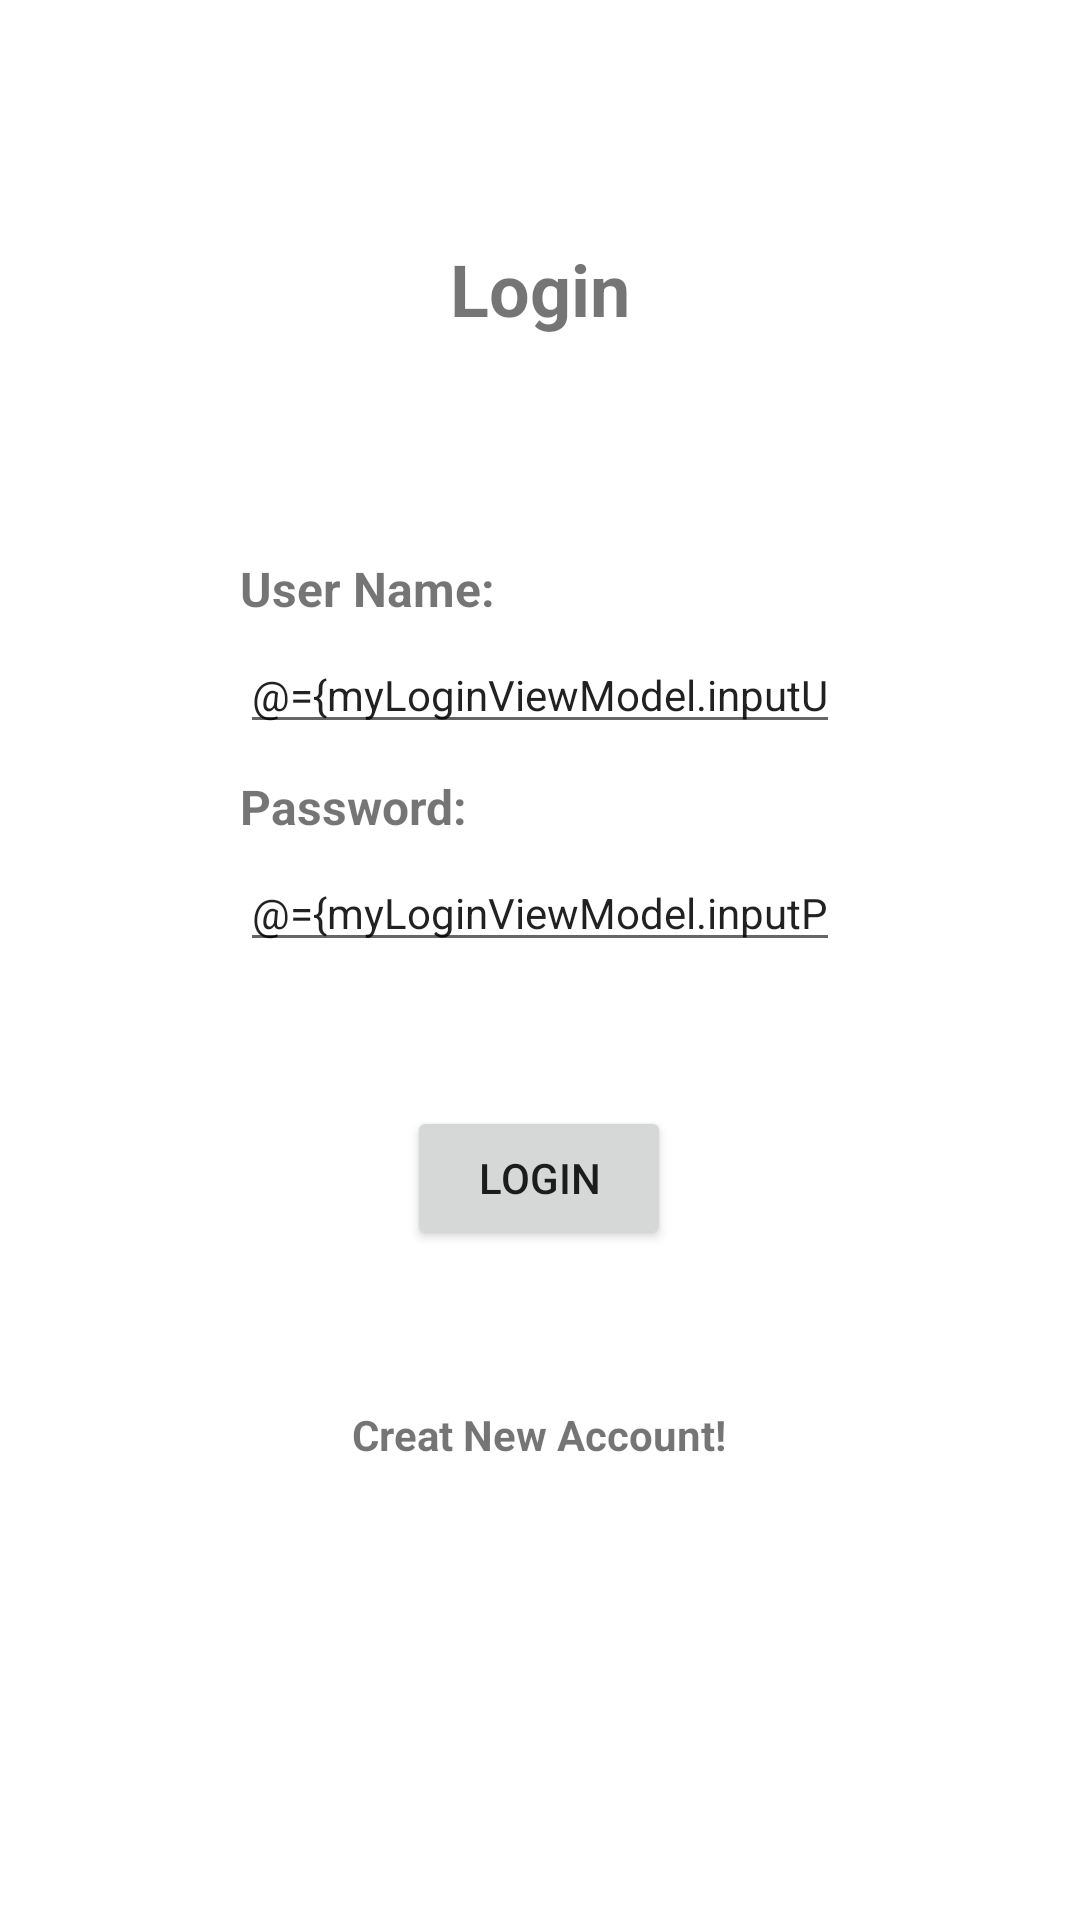

Reconstruct the res/layout file that produces this screen, plus the resources it refers to.
<!-- AndroidManifest.xml: application theme Theme.Login -->
<!-- res/layout/fragment_login.xml -->
<?xml version="1.0" encoding="utf-8"?>
<layout xmlns:android="http://schemas.android.com/apk/res/android"
    xmlns:app="http://schemas.android.com/apk/res-auto"
    xmlns:tools="http://schemas.android.com/tools"
    tools:context="com.example.mydatabaseapp.login.LoginFragment">

    <data>
        <variable
            name="myLoginViewModel"
            type="com.example.usertaskapp.ui.loginandregister.login.LoginViewModel" />
    </data>

    <androidx.constraintlayout.widget.ConstraintLayout
        android:layout_width="match_parent"
        android:layout_height="match_parent">

        <TextView
            android:id="@+id/textView"
            android:layout_width="wrap_content"
            android:layout_height="wrap_content"
            android:layout_marginStart="80dp"
            android:layout_marginTop="80dp"
            android:layout_marginEnd="80dp"
            android:text="@string/Login_text"
            android:textSize="24sp"
            android:textStyle="bold"
            app:layout_constraintEnd_toEndOf="parent"
            app:layout_constraintHorizontal_bias="0.5"
            app:layout_constraintStart_toStartOf="parent"
            app:layout_constraintTop_toTopOf="parent" />

        <TextView
            android:id="@+id/userNameTextView"
            android:layout_width="0dp"
            android:layout_height="wrap_content"
            android:layout_marginStart="80dp"
            android:layout_marginTop="73dp"
            android:layout_marginEnd="80dp"
            android:text="@string/UserNameTextView"
            android:textAlignment="viewStart"
            android:textSize="16sp"
            android:textStyle="bold"
            app:layout_constraintEnd_toEndOf="parent"
            app:layout_constraintHorizontal_bias="0.5"
            app:layout_constraintStart_toStartOf="parent"
            app:layout_constraintTop_toBottomOf="@+id/textView" />

        <TextView
            android:id="@+id/passwordTextView"
            android:layout_width="0dp"
            android:layout_height="wrap_content"
            android:layout_marginStart="80dp"
            android:layout_marginTop="10dp"
            android:layout_marginEnd="80dp"
            android:text="@string/PasswordText"
            android:textAlignment="viewStart"
            android:textSize="16sp"
            android:textStyle="bold"
            app:layout_constraintEnd_toEndOf="parent"
            app:layout_constraintHorizontal_bias="0.0"
            app:layout_constraintStart_toStartOf="parent"
            app:layout_constraintTop_toBottomOf="@+id/userNameTextField" />

        <EditText
            android:id="@+id/userNameTextField"
            android:layout_width="0dp"
            android:layout_height="wrap_content"
            android:layout_marginStart="80dp"
            android:layout_marginTop="5dp"
            android:layout_marginEnd="80dp"
            android:ems="10"
            android:hint="@string/UsernameTextField"
            android:importantForAutofill="no"
            android:inputType="textPersonName"
            android:text="@={myLoginViewModel.inputUsername}"
            android:textSize="14sp"
            app:layout_constraintEnd_toEndOf="parent"
            app:layout_constraintStart_toStartOf="parent"
            app:layout_constraintTop_toBottomOf="@+id/userNameTextView" />

        <EditText
            android:id="@+id/passwordTextField"
            android:layout_width="0dp"
            android:layout_height="wrap_content"
            android:layout_marginStart="80dp"
            android:layout_marginTop="5dp"
            android:layout_marginEnd="80dp"
            android:ems="10"
            android:hint="@string/PasswordTextFiels"
            android:importantForAutofill="no"
            android:inputType="textPersonName"
            android:text="@={myLoginViewModel.inputPassword}"
            android:textSize="14sp"
            app:layout_constraintEnd_toEndOf="parent"
            app:layout_constraintHorizontal_bias="0.0"
            app:layout_constraintStart_toStartOf="parent"
            app:layout_constraintTop_toBottomOf="@+id/passwordTextView" />

        <Button
            android:id="@+id/submitButton"
            android:layout_width="wrap_content"
            android:layout_height="wrap_content"
            android:layout_marginStart="16dp"
            android:layout_marginTop="48dp"
            android:layout_marginEnd="16dp"
            android:onClick="@{()->myLoginViewModel.loginButton()}"
            android:text="@string/Login_button"
            app:layout_constraintEnd_toEndOf="parent"
            app:layout_constraintHorizontal_bias="0.498"
            app:layout_constraintStart_toStartOf="parent"
            app:layout_constraintTop_toBottomOf="@+id/passwordTextField" />

        <TextView
            android:id="@+id/SignUpButton"
            android:layout_width="wrap_content"
            android:layout_height="wrap_content"
            android:layout_marginTop="52dp"
            android:text="@string/signupText"
            android:textStyle="bold"
            android:onClick="@{()->myLoginViewModel.signUP()}"
            app:layout_constraintEnd_toEndOf="parent"
            app:layout_constraintHorizontal_bias="0.498"
            app:layout_constraintStart_toStartOf="parent"
            app:layout_constraintTop_toBottomOf="@+id/submitButton" />

    </androidx.constraintlayout.widget.ConstraintLayout>


</layout>
<!-- resources referenced by this layout -->
<resources>
  <string name="Login_button">Login</string>
  <string name="Login_text">Login</string>
  <string name="PasswordText">Password:</string>
  <string name="PasswordTextFiels">Enter Password</string>
  <string name="UserNameTextView">User Name:</string>
  <string name="UsernameTextField">Enter User Name</string>
  <string name="signupText">Creat New Account!</string>
  <style name="Theme.Login" parent="Theme.MaterialComponents.DayNight.DarkActionBar">
          
          <item name="colorPrimary">#000000</item>
          <item name="colorPrimaryVariant">@color/black</item>
          <item name="colorOnPrimary">@color/white</item>
          
          <item name="colorSecondary">#000000</item>
          <item name="colorSecondaryVariant">@color/white</item>
          <item name="colorOnSecondary">@color/black</item>
          
          <item name="android:statusBarColor" tools:targetApi="l">?attr/colorPrimaryVariant</item>
          
      </style>
  <!-- not gathered from this repository: default colours our renderer supplied (Android Studio template values) -->
  <color name="black">#FF000000</color>
  <color name="white">#FFFFFFFF</color>
</resources>
